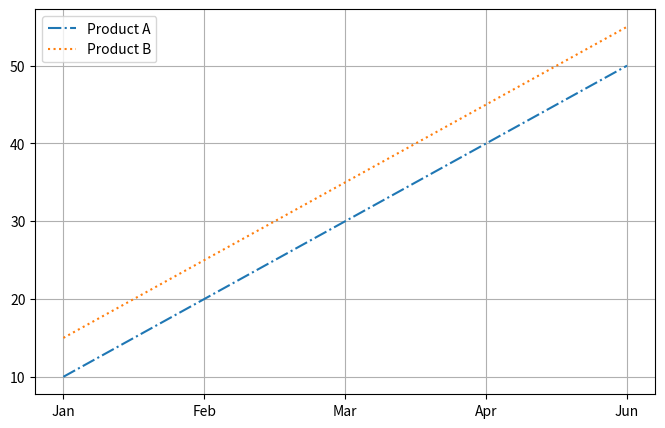

Source code (Python):
import matplotlib.pyplot as plt
mon = ["Jan","Feb","Mar","Apr","Jun"]
proA = [10, 20, 30, 40, 50]
proB = [15, 25, 35, 45, 55]

plt.figure(figsize=(8,5))
plt.plot(mon, proA, label = "Product A", linestyle = "-.")
plt.plot(mon, proB, label = "Product B", linestyle=":")
plt.legend()
plt.grid()
plt.show()
